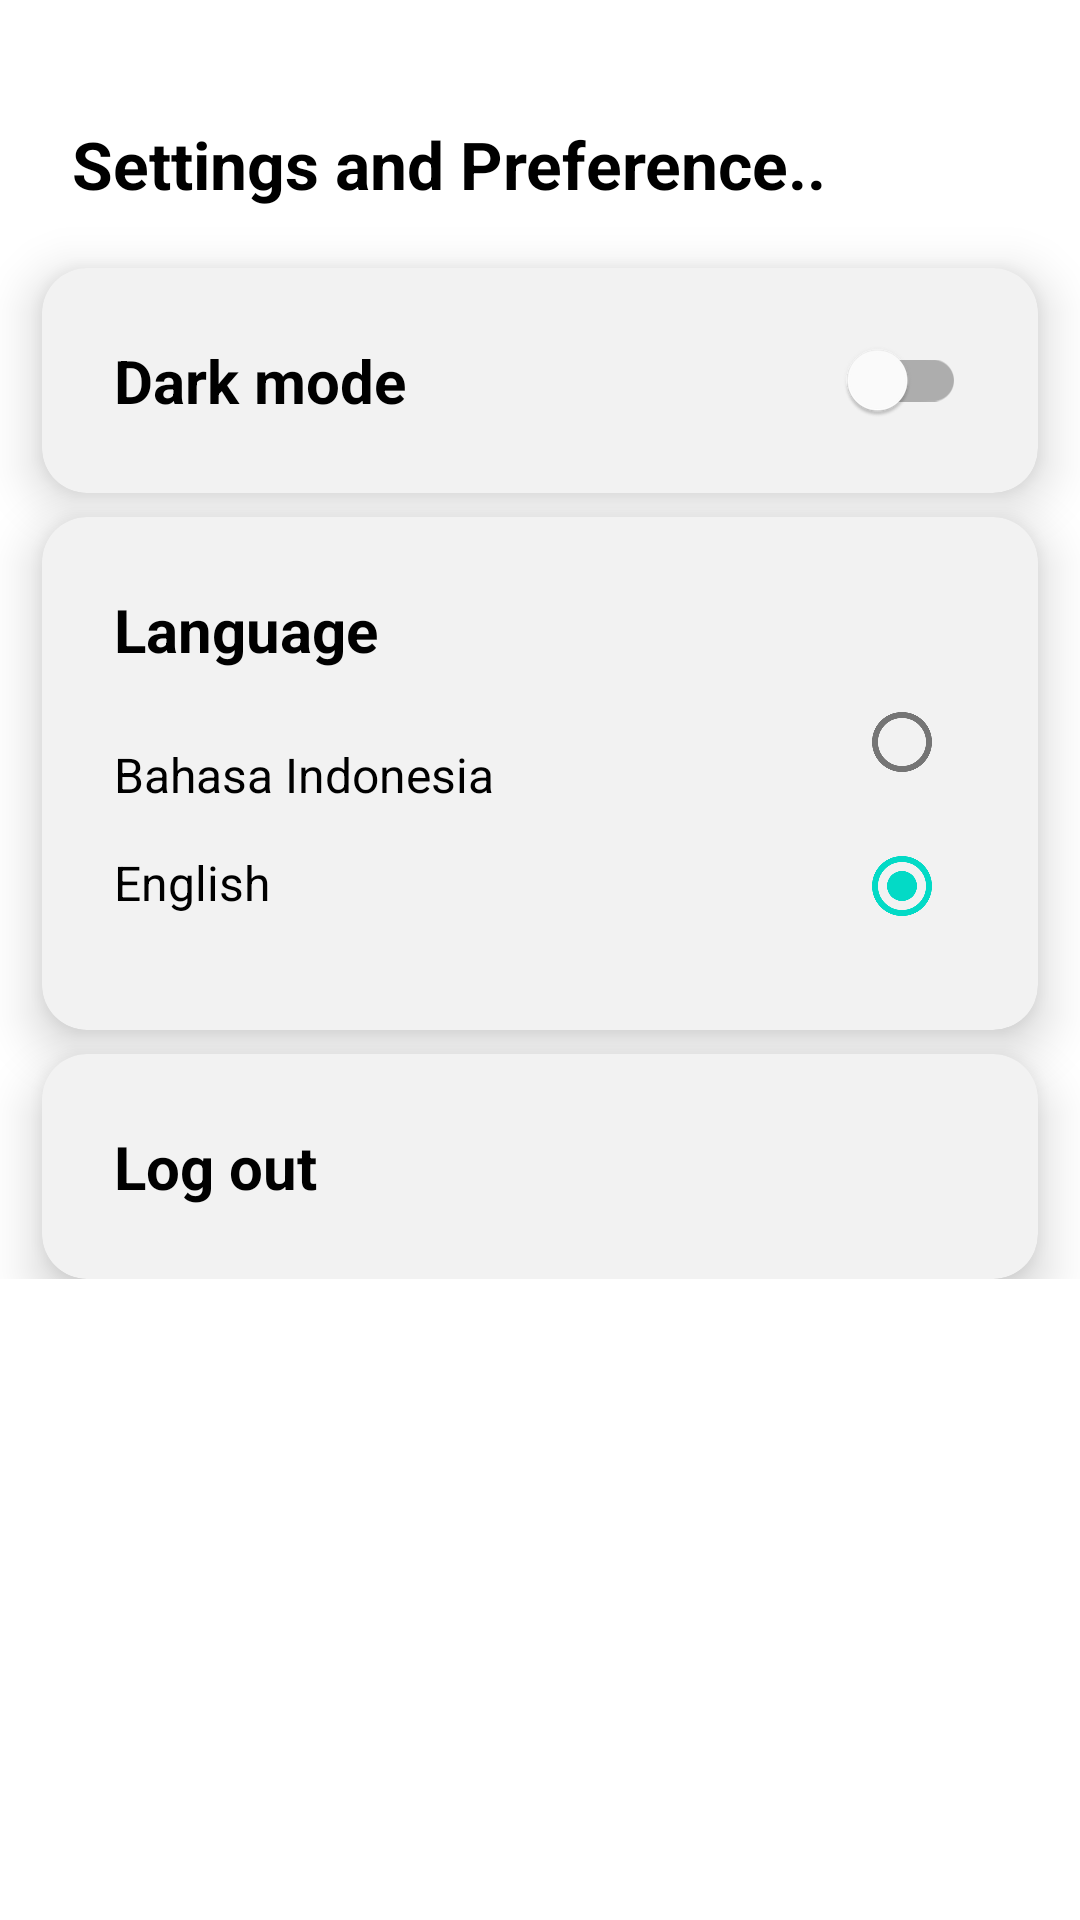

The Android layout XML behind this screen, and the referenced resources:
<!-- AndroidManifest.xml: fallback theme Theme.MaterialComponents.DayNight.NoActionBar -->
<!-- res/layout/fragment_settings.xml -->
<?xml version="1.0" encoding="utf-8"?>
<ScrollView xmlns:android="http://schemas.android.com/apk/res/android"
    xmlns:app="http://schemas.android.com/apk/res-auto"
    xmlns:tools="http://schemas.android.com/tools"
    android:layout_width="match_parent"
    android:layout_height="match_parent"
    tools:context=".ui.fragments.settings.SettingsFragment">

    <androidx.constraintlayout.widget.ConstraintLayout
        android:layout_width="match_parent"
        android:layout_height="wrap_content" >

        <TextView
            android:id="@+id/tv_settings_title"
            android:layout_width="wrap_content"
            android:layout_height="wrap_content"
            android:text="@string/title_settings_preference"
            android:textStyle="bold"
            style="@style/TextColor"
            android:textSize="22sp"
            android:layout_marginStart="24dp"
            android:layout_marginTop="40dp"
            app:layout_constraintStart_toStartOf="parent"
            app:layout_constraintTop_toTopOf="parent"/>

        <androidx.cardview.widget.CardView
            android:id="@+id/cv_dark_mode"
            android:layout_width="match_parent"
            android:layout_height="wrap_content"
            android:layout_marginStart="14dp"
            android:layout_marginEnd="14dp"
            android:layout_marginTop="20dp"
            style="@style/CardBackground"
            app:cardCornerRadius="15dp"
            app:cardElevation="10dp"
            app:layout_constraintStart_toStartOf="@id/tv_settings_title"
            app:layout_constraintTop_toBottomOf="@+id/tv_settings_title">

            <TextView
                android:id="@+id/tv_dark_mode"
                android:layout_width="wrap_content"
                android:layout_height="wrap_content"
                android:layout_margin="24dp"
                android:gravity="center_vertical"
                android:text="@string/dark_mode"
                style="@style/TextColor"
                android:textSize="20sp"
                android:textStyle="bold" />

            <com.google.android.material.switchmaterial.SwitchMaterial
                android:id="@+id/sw_change_theme"
                android:layout_width="wrap_content"
                android:layout_height="wrap_content"
                android:layout_gravity="center_vertical|end"
                android:layout_marginEnd="24dp" />

        </androidx.cardview.widget.CardView>

        <androidx.cardview.widget.CardView
            android:id="@+id/cv_lang"
            android:layout_width="match_parent"
            android:layout_height="wrap_content"
            android:layout_marginStart="14dp"
            android:layout_marginEnd="14dp"
            android:layout_marginTop="8dp"
            style="@style/CardBackground"
            app:cardCornerRadius="15dp"
            app:cardElevation="10dp"
            app:layout_constraintStart_toStartOf="@id/cv_dark_mode"
            app:layout_constraintTop_toBottomOf="@+id/cv_dark_mode">

            <androidx.constraintlayout.widget.ConstraintLayout
                android:layout_width="match_parent"
                android:layout_height="wrap_content">

                <TextView
                    android:id="@+id/tv_lang"
                    android:layout_width="wrap_content"
                    android:layout_height="wrap_content"
                    android:layout_margin="24dp"
                    android:text="@string/language"
                    style="@style/TextColor"
                    android:textSize="20sp"
                    android:textStyle="bold"
                    app:layout_constraintStart_toStartOf="parent"
                    app:layout_constraintTop_toTopOf="parent"/>

                <TextView
                    android:id="@+id/tv_lang_id"
                    android:layout_width="wrap_content"
                    android:layout_height="wrap_content"
                    android:layout_marginTop="24dp"
                    android:layout_marginStart="24dp"
                    android:text="@string/lang_id"
                    style="@style/TextColor"
                    android:textSize="16sp"
                    android:textStyle="normal"
                    app:layout_constraintStart_toStartOf="parent"
                    app:layout_constraintTop_toTopOf="@+id/radio_group" />

                <TextView
                    android:id="@+id/tv_lang_en"
                    android:layout_width="wrap_content"
                    android:layout_height="wrap_content"
                    android:layout_marginStart="24dp"
                    android:text="@string/lang_en"
                    style="@style/TextColor"
                    android:textSize="16sp"
                    android:textStyle="normal"
                    app:layout_constraintBottom_toBottomOf="@+id/radio_group"
                    app:layout_constraintStart_toStartOf="parent"
                    app:layout_constraintTop_toBottomOf="@+id/tv_lang_id" />

                <RadioGroup
                    android:id="@+id/radio_group"
                    android:layout_width="wrap_content"
                    android:layout_height="wrap_content"
                    android:orientation="vertical"
                    android:layout_marginBottom="24dp"
                    app:layout_constraintEnd_toEndOf="parent"
                    app:layout_constraintHorizontal_bias="0.9"
                    app:layout_constraintStart_toEndOf="@+id/tv_lang_id"
                    app:layout_constraintTop_toBottomOf="@id/tv_lang"
                    app:layout_constraintBottom_toBottomOf="parent">

                    <RadioButton
                        android:id="@+id/rb_switch_id"
                        android:layout_width="wrap_content"
                        android:layout_height="wrap_content" />

                    <RadioButton
                        android:id="@+id/rb_switch_en"
                        android:layout_width="wrap_content"
                        android:layout_height="wrap_content"
                        android:checked="true"/>
                </RadioGroup>

            </androidx.constraintlayout.widget.ConstraintLayout>

        </androidx.cardview.widget.CardView>

        <androidx.cardview.widget.CardView
            android:id="@+id/cv_logout"
            android:layout_width="match_parent"
            android:layout_height="wrap_content"
            android:layout_marginStart="14dp"
            android:layout_marginEnd="14dp"
            android:layout_marginTop="8dp"
            style="@style/CardBackground"
            app:cardCornerRadius="15dp"
            app:cardElevation="10dp"
            app:layout_constraintStart_toStartOf="parent"
            app:layout_constraintTop_toBottomOf="@+id/cv_lang">

            <TextView
                android:id="@+id/tv_logout"
                android:layout_width="wrap_content"
                android:layout_height="wrap_content"
                android:layout_margin="24dp"
                android:gravity="center_vertical"
                android:text="@string/logout"
                style="@style/TextColor"
                android:textSize="20sp"
                android:textStyle="bold" />

            <ImageView
                android:id="@+id/btn_logout"
                style="@style/BackButtonColor"
                android:layout_width="wrap_content"
                android:layout_height="wrap_content"
                android:layout_gravity="center_vertical|end"
                android:layout_marginEnd="24dp" />

        </androidx.cardview.widget.CardView>
    </androidx.constraintlayout.widget.ConstraintLayout>

</ScrollView>
<!-- resources referenced by this layout -->
<resources>
  <string name="dark_mode">Dark mode</string>
  <string name="lang_en">English</string>
  <string name="lang_id">Bahasa Indonesia</string>
  <string name="language">Language</string>
  <string name="logout">Log out</string>
  <string name="title_settings_preference">Settings and Preference..</string>
  <style name="BackButtonColor"><item name="android:src">@drawable/baseline_arrow_forward_ios_24</item></style>
  <style name="CardBackground"><item name="android:backgroundTint">@color/white_100</item></style>
  <style name="TextColor"><item name="android:textColor">@color/black</item></style>
  <color name="white_100">#F2F2F2</color>
  <color name="black">#FF000000</color>
</resources>
